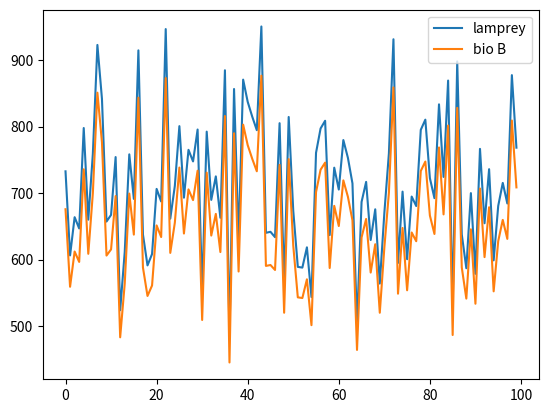

Generate this figure with matplotlib:
import numpy as np
import matplotlib.pyplot as plt
from scipy.stats import expon, norm
from scipy import stats
import random
import math

np.random.seed(43)
a = stats.norm.rvs(650, 100, 100)  # 随机生态位
print(a)

total_t = 1000

m1_total = []
m2_total = []
f1_total = []
f2_total = []

for k in range(100):
    m_1 = np.zeros(total_t)
    f_1 = np.zeros(total_t)
    m_2 = np.zeros(total_t)
    f_2 = np.zeros(total_t)
    m_1[0] = 10
    f_1[0] = 10
    m_2[0] = 10
    f_2[0] = 10

    for t in range(1, total_t):
        m_1[t] = m_1[t - 1] + 0.6 * m_1[t - 1] * (1 - (m_1[t - 1] + 0.65 * f_1[t - 1]) / a[k])
        f_1[t] = f_1[t - 1] + 0.5 * f_1[t - 1] * (1 - (0.9 * m_1[t - 1] + f_1[t - 1]) / a[k])
        m_2[t] = m_2[t - 1] + 0.95 * m_2[t - 1] * (1 - (m_2[t - 1] + f_2[t - 1]) / a[k])
        f_2[t] = f_2[t - 1] + 0.85 * f_2[t - 1] * (1 - (m_2[t - 1] + f_2[t - 1]) / a[k])
        if m_1[t]< 0:
            m_1[t] = 0
        if f_1[t] < 0:
            f_1[t] = 0
        if m_2[t] < 0:
            m_2[t] = 0
        if f_2[t] < 0:
            f_2[t] = 0

    m1_total.append(m_1)
    m2_total.append(m_2)
    f1_total.append(f_1)
    f2_total.append(f_2)

population1_result = np.zeros(100)
population2_result = np.zeros(100)

for i in range(100):
    population1_result[i] = m1_total[i][-1] + f1_total[i][-1]
    population2_result[i] = m2_total[i][-1] + f2_total[i][-1]

plt.figure()
plt.plot(population1_result, label='lamprey')
plt.plot(population2_result, label='bio B')
plt.legend(loc='upper right')
plt.show()
print(population1_result)
print(population2_result)